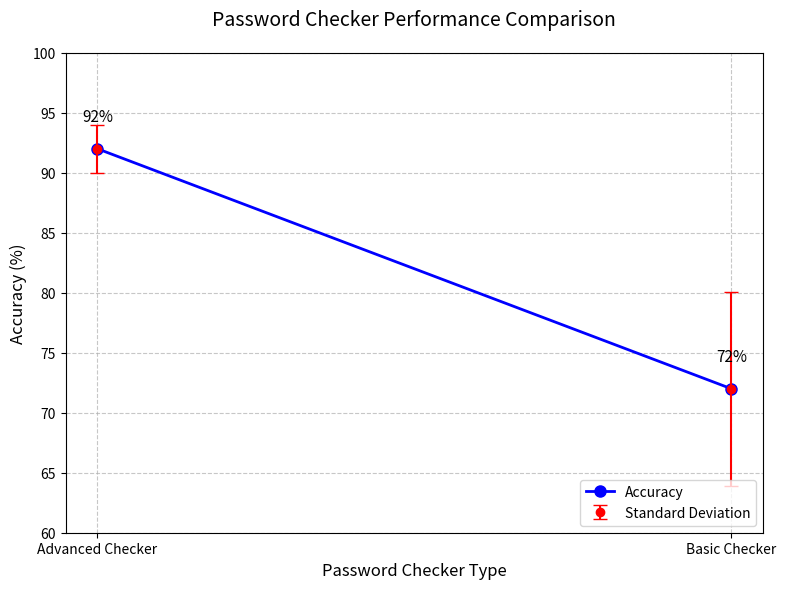

Python code for this plot:
import matplotlib.pyplot as plt
import numpy as np

# Data
groups = ['Advanced Checker', 'Basic Checker']
accuracy = [92, 72]
std_dev = [2.0, 8.08]  # Standard deviations from your t-test results

# Create x-axis values
x = np.arange(len(groups))

# Create figure
plt.figure(figsize=(8, 6))

# Plot line graph with markers
plt.plot(x, accuracy, marker='o', linestyle='-', color='blue', linewidth=2, markersize=8, label='Accuracy')

# Add error bars
plt.errorbar(x, accuracy, yerr=std_dev, fmt='o', color='red', capsize=5, label='Standard Deviation')

# Customize the plot
plt.title('Password Checker Performance Comparison', fontsize=14, pad=20)
plt.xlabel('Password Checker Type', fontsize=12)
plt.ylabel('Accuracy (%)', fontsize=12)
plt.xticks(x, groups)
plt.ylim(60, 100)  # Set y-axis limits
plt.grid(True, linestyle='--', alpha=0.7)

# Add value labels above points
for i, acc in enumerate(accuracy):
    plt.text(x[i], acc + 2, f'{acc}%', ha='center', va='bottom', fontsize=11)

# Add legend
plt.legend(loc='lower right')

# Adjust layout
plt.tight_layout()

# Save and show
plt.savefig('password_checker_comparison.png', dpi=300)
plt.show()